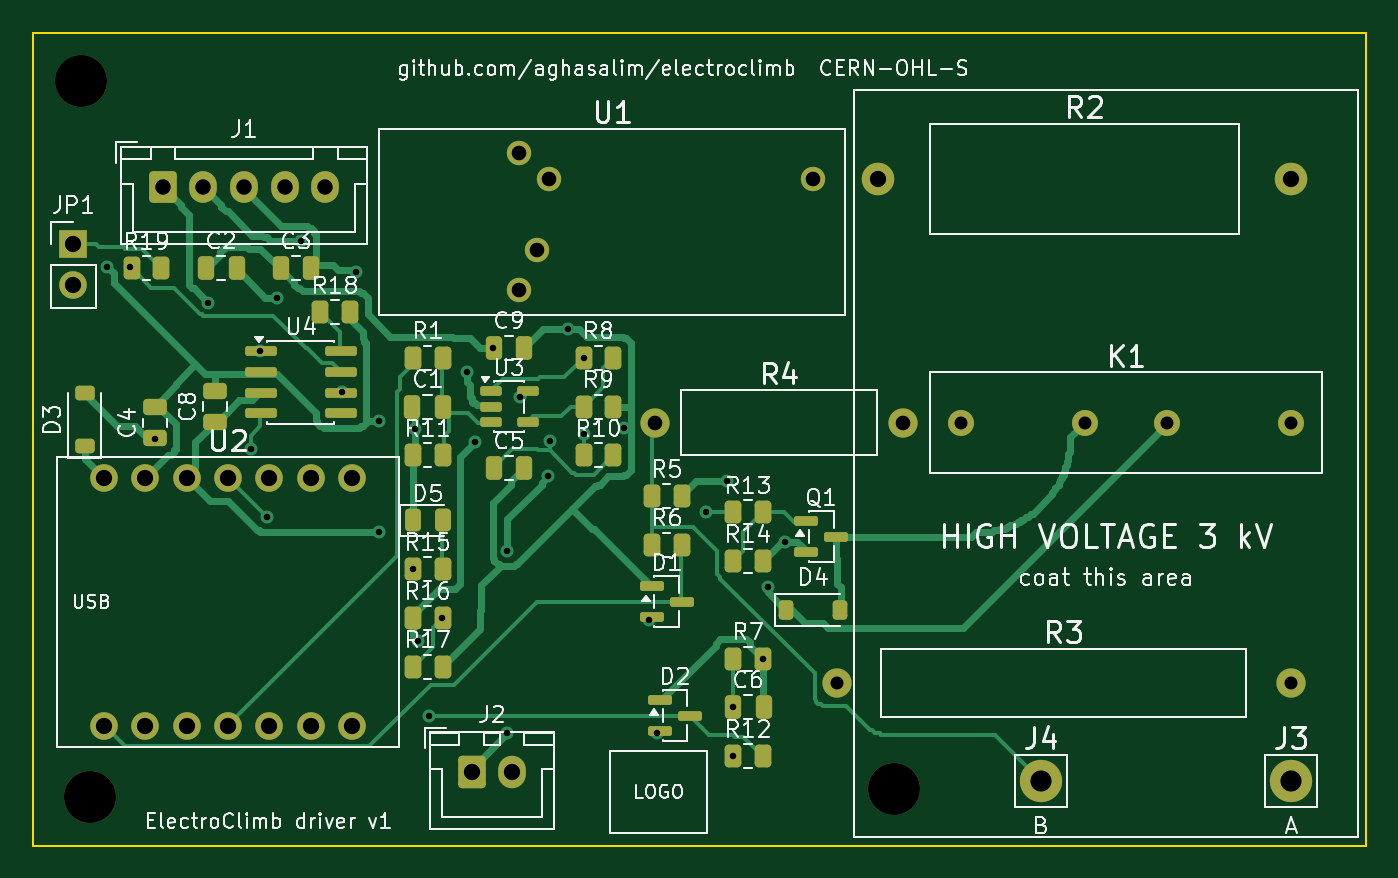
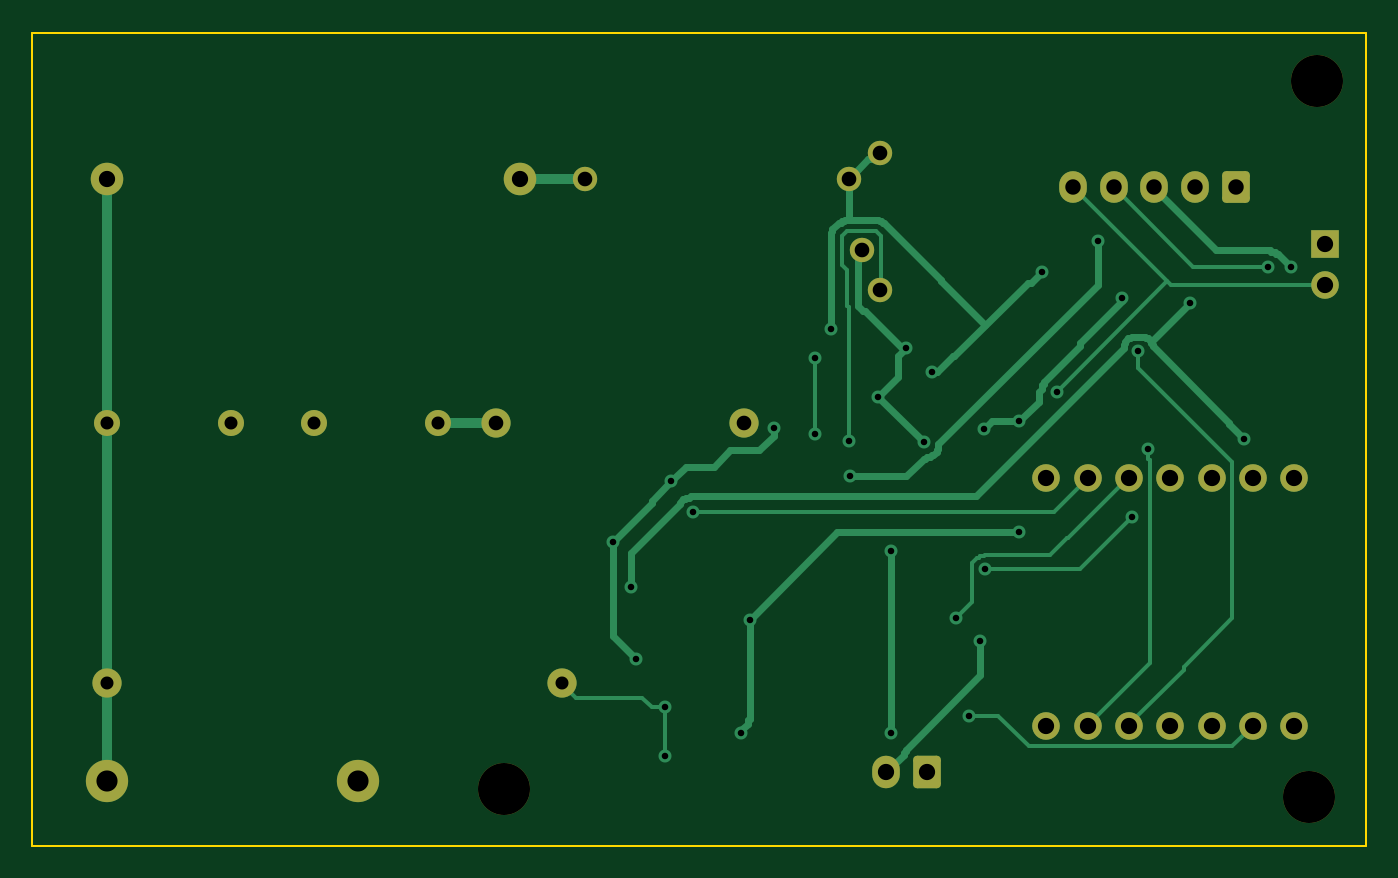
Circuit board: 9 layer files. Board 82.0 x 50.0 mm.
- bottom_copper: electroclimb_driver-B_Cu.gbl (14903 bytes)
- bottom_mask: electroclimb_driver-B_Mask.gbs (2917 bytes)
- bottom_silk: electroclimb_driver-B_Silkscreen.gbo (465 bytes)
- outline: electroclimb_driver-Edge_Cuts.gm1 (624 bytes)
- top_copper: electroclimb_driver-F_Cu.gtl (30860 bytes)
- top_mask: electroclimb_driver-F_Mask.gts (6532 bytes)
- paste: electroclimb_driver-F_Paste.gtp (4604 bytes)
- top_silk: electroclimb_driver-F_Silkscreen.gto (109740 bytes)
- drill: electroclimb_driver.drl (1856 bytes)

=== bottom_copper: electroclimb_driver-B_Cu.gbl (14903 bytes, source omitted) ===
=== bottom_mask: electroclimb_driver-B_Mask.gbs (2917 bytes, source withheld) ===
=== bottom_silk: electroclimb_driver-B_Silkscreen.gbo ===
%TF.GenerationSoftware,KiCad,Pcbnew,10.0.6*%
%TF.CreationDate,2026-11-24T04:06:45+01:00*%
%TF.ProjectId,electroclimb_driver,656c6563-7472-46f6-936c-696d625f6472,rev?*%
%TF.SameCoordinates,Original*%
%TF.FileFunction,Legend,Bot*%
%TF.FilePolarity,Positive*%
%FSLAX46Y46*%
G04 Gerber Fmt 4.6, Leading zero omitted, Abs format (unit mm)*
G04 Created by KiCad (PCBNEW 10.0.6) date 2026-11-24 04:06:45*
%MOMM*%
%LPD*%
G01*
G04 APERTURE LIST*
G04 APERTURE END LIST*
M02*

=== outline: electroclimb_driver-Edge_Cuts.gm1 ===
%TF.GenerationSoftware,KiCad,Pcbnew,10.0.6*%
%TF.CreationDate,2026-11-24T04:06:45+01:00*%
%TF.ProjectId,electroclimb_driver,656c6563-7472-46f6-936c-696d625f6472,rev?*%
%TF.SameCoordinates,Original*%
%TF.FileFunction,Profile,NP*%
%FSLAX46Y46*%
G04 Gerber Fmt 4.6, Leading zero omitted, Abs format (unit mm)*
G04 Created by KiCad (PCBNEW 10.0.6) date 2026-11-24 04:06:45*
%MOMM*%
%LPD*%
G01*
G04 APERTURE LIST*
%TA.AperFunction,Profile*%
%ADD10C,0.100000*%
%TD*%
G04 APERTURE END LIST*
D10*
X100000000Y-100000000D02*
X182000000Y-100000000D01*
X182000000Y-150000000D01*
X100000000Y-150000000D01*
X100000000Y-100000000D01*
M02*

=== top_copper: electroclimb_driver-F_Cu.gtl (30860 bytes, source omitted) ===
=== top_mask: electroclimb_driver-F_Mask.gts (6532 bytes, source omitted) ===
=== paste: electroclimb_driver-F_Paste.gtp ===
%TF.GenerationSoftware,KiCad,Pcbnew,10.0.6*%
%TF.CreationDate,2026-11-24T04:06:45+01:00*%
%TF.ProjectId,electroclimb_driver,656c6563-7472-46f6-936c-696d625f6472,rev?*%
%TF.SameCoordinates,Original*%
%TF.FileFunction,Paste,Top*%
%TF.FilePolarity,Positive*%
%FSLAX46Y46*%
G04 Gerber Fmt 4.6, Leading zero omitted, Abs format (unit mm)*
G04 Created by KiCad (PCBNEW 10.0.6) date 2026-11-24 04:06:45*
%MOMM*%
%LPD*%
G01*
G04 APERTURE LIST*
G04 Aperture macros list*
%AMRoundRect*
0 Rectangle with rounded corners*
0 $1 Rounding radius*
0 $2 $3 $4 $5 $6 $7 $8 $9 X,Y pos of 4 corners*
0 Add a 4 corners polygon primitive as box body*
4,1,4,$2,$3,$4,$5,$6,$7,$8,$9,$2,$3,0*
0 Add four circle primitives for the rounded corners*
1,1,$1+$1,$2,$3*
1,1,$1+$1,$4,$5*
1,1,$1+$1,$6,$7*
1,1,$1+$1,$8,$9*
0 Add four rect primitives between the rounded corners*
20,1,$1+$1,$2,$3,$4,$5,0*
20,1,$1+$1,$4,$5,$6,$7,0*
20,1,$1+$1,$6,$7,$8,$9,0*
20,1,$1+$1,$8,$9,$2,$3,0*%
G04 Aperture macros list end*
%ADD10RoundRect,0.250000X-0.250000X-0.475000X0.250000X-0.475000X0.250000X0.475000X-0.250000X0.475000X0*%
%ADD11RoundRect,0.250000X-0.262500X-0.450000X0.262500X-0.450000X0.262500X0.450000X-0.262500X0.450000X0*%
%ADD12RoundRect,0.243750X-0.243750X-0.456250X0.243750X-0.456250X0.243750X0.456250X-0.243750X0.456250X0*%
%ADD13RoundRect,0.150000X-0.512500X-0.150000X0.512500X-0.150000X0.512500X0.150000X-0.512500X0.150000X0*%
%ADD14RoundRect,0.150000X-0.587500X-0.150000X0.587500X-0.150000X0.587500X0.150000X-0.587500X0.150000X0*%
%ADD15RoundRect,0.250000X0.475000X-0.250000X0.475000X0.250000X-0.475000X0.250000X-0.475000X-0.250000X0*%
%ADD16RoundRect,0.150000X-0.825000X-0.150000X0.825000X-0.150000X0.825000X0.150000X-0.825000X0.150000X0*%
%ADD17RoundRect,0.225000X-0.225000X-0.375000X0.225000X-0.375000X0.225000X0.375000X-0.225000X0.375000X0*%
%ADD18RoundRect,0.225000X0.375000X-0.225000X0.375000X0.225000X-0.375000X0.225000X-0.375000X-0.225000X0*%
G04 APERTURE END LIST*
D10*
%TO.C,C1*%
X123350000Y-123000000D03*
X125250000Y-123000000D03*
%TD*%
D11*
%TO.C,R7*%
X143087500Y-138500000D03*
X144912500Y-138500000D03*
%TD*%
%TO.C,R17*%
X123387500Y-139000000D03*
X125212500Y-139000000D03*
%TD*%
%TO.C,R11*%
X123387500Y-126000000D03*
X125212500Y-126000000D03*
%TD*%
D12*
%TO.C,D5*%
X123362500Y-130000000D03*
X125237500Y-130000000D03*
%TD*%
D11*
%TO.C,R14*%
X143087500Y-132500000D03*
X144912500Y-132500000D03*
%TD*%
D13*
%TO.C,U3*%
X128162500Y-122050000D03*
X128162500Y-123000000D03*
X128162500Y-123950000D03*
X130437500Y-123950000D03*
X130437500Y-122050000D03*
%TD*%
D14*
%TO.C,Q1*%
X147562500Y-130050000D03*
X147562500Y-131950000D03*
X149437500Y-131000000D03*
%TD*%
%TO.C,D2*%
X138562500Y-141050000D03*
X138562500Y-142950000D03*
X140437500Y-142000000D03*
%TD*%
D11*
%TO.C,R6*%
X138087500Y-131500000D03*
X139912500Y-131500000D03*
%TD*%
D15*
%TO.C,C4*%
X107500000Y-124950000D03*
X107500000Y-123050000D03*
%TD*%
%TO.C,C8*%
X111200000Y-123950000D03*
X111200000Y-122050000D03*
%TD*%
D11*
%TO.C,R18*%
X117687500Y-117200000D03*
X119512500Y-117200000D03*
%TD*%
%TO.C,R1*%
X123387500Y-120000000D03*
X125212500Y-120000000D03*
%TD*%
D10*
%TO.C,C3*%
X115250000Y-114500000D03*
X117150000Y-114500000D03*
%TD*%
D16*
%TO.C,U4*%
X114025000Y-119595000D03*
X114025000Y-120865000D03*
X114025000Y-122135000D03*
X114025000Y-123405000D03*
X118975000Y-123405000D03*
X118975000Y-122135000D03*
X118975000Y-120865000D03*
X118975000Y-119595000D03*
%TD*%
D11*
%TO.C,R12*%
X143087500Y-144500000D03*
X144912500Y-144500000D03*
%TD*%
D10*
%TO.C,C9*%
X128350000Y-119400000D03*
X130250000Y-119400000D03*
%TD*%
D11*
%TO.C,R13*%
X143087500Y-129500000D03*
X144912500Y-129500000D03*
%TD*%
D10*
%TO.C,C6*%
X143050000Y-141500000D03*
X144950000Y-141500000D03*
%TD*%
D11*
%TO.C,R5*%
X138087500Y-128500000D03*
X139912500Y-128500000D03*
%TD*%
%TO.C,R8*%
X133887500Y-120000000D03*
X135712500Y-120000000D03*
%TD*%
D10*
%TO.C,C2*%
X110650000Y-114500000D03*
X112550000Y-114500000D03*
%TD*%
D17*
%TO.C,D4*%
X146350000Y-135500000D03*
X149650000Y-135500000D03*
%TD*%
D11*
%TO.C,R19*%
X106087500Y-114500000D03*
X107912500Y-114500000D03*
%TD*%
%TO.C,R16*%
X123387500Y-136000000D03*
X125212500Y-136000000D03*
%TD*%
D14*
%TO.C,D1*%
X138062500Y-134050000D03*
X138062500Y-135950000D03*
X139937500Y-135000000D03*
%TD*%
D11*
%TO.C,R10*%
X133887500Y-126000000D03*
X135712500Y-126000000D03*
%TD*%
%TO.C,R15*%
X123387500Y-133000000D03*
X125212500Y-133000000D03*
%TD*%
D10*
%TO.C,C5*%
X128350000Y-126800000D03*
X130250000Y-126800000D03*
%TD*%
D11*
%TO.C,R9*%
X133887500Y-123000000D03*
X135712500Y-123000000D03*
%TD*%
D18*
%TO.C,D3*%
X103200000Y-125450000D03*
X103200000Y-122150000D03*
%TD*%
M02*

=== top_silk: electroclimb_driver-F_Silkscreen.gto (109740 bytes, source omitted) ===
=== drill: electroclimb_driver.drl ===
M48
; DRILL file KiCad 10.0.6 date 2026-11-24T04:06:45
; FORMAT={-:-/ absolute / metric / decimal}
; #@! TF.CreationDate,2026-11-24T04:06:45+01:00
; #@! TF.GenerationSoftware,Kicad,Pcbnew,10.0.6
; #@! TF.FileFunction,MixedPlating,1,2
FMAT,2
METRIC
; #@! TA.AperFunction,Plated,PTH,ViaDrill
T1C0.400
; #@! TA.AperFunction,Plated,PTH,ComponentDrill
T2C0.800
; #@! TA.AperFunction,Plated,PTH,ComponentDrill
T3C0.900
; #@! TA.AperFunction,Plated,PTH,ComponentDrill
T4C0.950
; #@! TA.AperFunction,Plated,PTH,ComponentDrill
T5C1.000
; #@! TA.AperFunction,Plated,PTH,ComponentDrill
T6C1.300
; #@! TA.AperFunction,NonPlated,NPTH,ComponentDrill
T7C3.200
%
G90
G05
T1
X104.6Y-114.4
X106.0Y-114.4
X107.5Y-125.0
X110.8Y-116.6
X113.4Y-125.6
X114.0Y-119.6
X114.4Y-129.8
X115.0Y-116.3
X116.5Y-112.8
X119.0Y-122.1
X119.9Y-114.7
X121.3Y-123.9
X121.3Y-130.7
X123.4Y-133.0
X123.5Y-124.4
X123.7Y-137.4
X124.4Y-142.0
X125.2Y-136.0
X126.7Y-120.9
X127.2Y-125.2
X128.3Y-119.4
X129.2Y-131.9
X129.2Y-143.1
X130.0Y-122.4
X131.7Y-127.3
X131.8Y-125.1
X132.9Y-118.2
X133.9Y-120.0
X133.9Y-124.7
X136.4Y-124.3
X137.9Y-136.1
X138.4Y-143.1
X141.4Y-129.5
X142.7Y-127.6
X143.1Y-141.5
X143.1Y-144.5
X144.9Y-138.5
X145.2Y-134.1
X146.3Y-131.3
T2
X149.46Y-140.0
X157.08Y-124.0
X164.7Y-124.0
X169.78Y-124.0
X177.4Y-124.0
X177.4Y-140.0
T3
X129.89Y-107.43
X129.89Y-115.81
X131.01Y-113.4
X131.77Y-109.0
X138.26Y-124.0
X148.0Y-109.0
X153.5Y-124.0
T4
X108.0Y-109.5
X110.5Y-109.5
X113.0Y-109.5
X115.5Y-109.5
X118.0Y-109.5
T5
X102.5Y-113.0
X102.5Y-115.54
X104.4Y-127.4
X104.4Y-142.64
X106.94Y-127.4
X106.94Y-142.64
X109.48Y-127.4
X109.48Y-142.64
X112.02Y-127.4
X112.02Y-142.64
X114.56Y-127.4
X114.56Y-142.64
X117.1Y-127.4
X117.1Y-142.64
X119.64Y-127.4
X119.64Y-142.64
X127.0Y-145.5
X129.5Y-145.5
X152.0Y-109.0
X177.4Y-109.0
T6
X162.0Y-146.0
X177.4Y-146.0
T7
X103.0Y-103.0
X103.5Y-147.0
X153.0Y-146.5
M30
